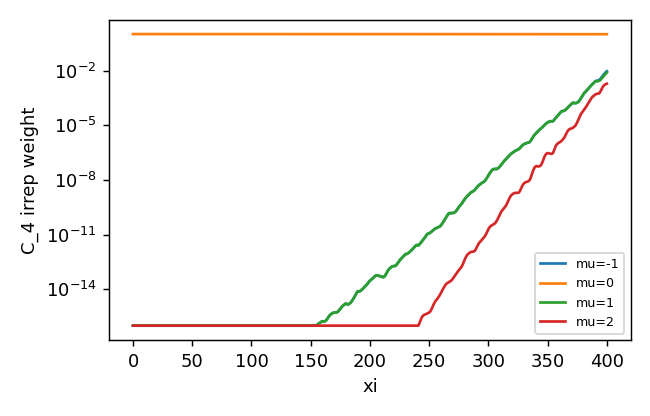

Data behind this chart, as committed beside it:
z, mu-1, mu0, mu1, mu2
0.0, 3.93266618123111e-31, 1.0, 3.5494106995377587e-31, 1.8234273742450927e-31
0.25, 1.602924902849937e-29, 1.0, 1.4363517163011123e-29, 2.0947455524470333e-30
0.5, 6.308653754789754e-29, 1.0, 5.78880629654842e-29, 5.521156520989618e-30
0.75, 1.408841520474035e-28, 1.0, 1.2894261513228696e-28, 9.86306002000209e-30
1.0, 2.4605674443101893e-28, 1.0, 2.272148130878534e-28, 1.5634702496250718e-29
1.25, 3.7763065757573517e-28, 1.0, 3.484280043636128e-28, 2.2287685860721793e-29
1.5, 5.344482138991868e-28, 1.0, 4.956643198387247e-28, 2.9291088026164705e-29
1.75, 7.1712151431143555e-28, 1.0, 6.6406272834228905e-28, 3.6856646187516053e-29
2.0, 9.247231598451275e-28, 1.0, 8.518936976906625e-28, 4.418313667395119e-29
2.25, 1.152680371700748e-27, 1.0, 1.0577298869298888e-27, 5.288162854243489e-29
2.5, 1.4021125558686435e-27, 1.0, 1.2848038175575523e-27, 6.217982428916037e-29
2.75, 1.6712114783027286e-27, 1.0, 1.5301124335865318e-27, 7.21290294690794e-29
3.0, 1.9595963407102834e-27, 1.0, 1.7836349857617228e-27, 8.224509844211417e-29
3.25, 2.266592437537272e-27, 1.0, 2.046588861443588e-27, 9.213123458956339e-29
3.5, 2.5837671301475977e-27, 1.0, 2.316119904388525e-27, 1.0142241388793098e-28
3.75, 2.9067558156164446e-27, 1.0, 2.5998262016023757e-27, 1.1090487273009003e-28
4.0, 3.239754465175021e-27, 1.0, 2.889313181120425e-27, 1.2078476596499754e-28
4.25, 3.5831889510617896e-27, 1.0, 3.1853547793457854e-27, 1.298267882797515e-28
4.5, 3.934114422139009e-27, 1.0, 3.483221846177466e-27, 1.3940172665404964e-28
4.75, 4.287879749645578e-27, 1.0, 3.7790080102675996e-27, 1.4830183547122752e-28
5.0, 4.645021847548585e-27, 1.0, 4.0696172633554345e-27, 1.5720016536891668e-28
5.25, 5.0028735625957864e-27, 1.0, 4.3556271582488884e-27, 1.6509097668296732e-28
5.5, 5.353681957759615e-27, 1.0, 4.64494403392505e-27, 1.7377761917108996e-28
5.75, 5.712284810954562e-27, 1.0, 4.9359356277620734e-27, 1.823527074986474e-28
6.0, 6.077261972219908e-27, 1.0, 5.223451840785611e-27, 1.9017898016009687e-28
6.25, 6.436947172648405e-27, 1.0, 5.514967587154846e-27, 1.984801246756348e-28
6.5, 6.807280298737873e-27, 1.0, 5.808015610784258e-27, 2.0604214716432425e-28
6.75, 7.185511590432418e-27, 1.0, 6.097921995824131e-27, 2.136853548248223e-28
7.0, 7.57101484099598e-27, 1.0, 6.383635296290329e-27, 2.213154967001121e-28
7.25, 7.957861550490866e-27, 1.0, 6.676493370892714e-27, 2.2947790757416086e-28
7.5, 8.333815986926615e-27, 1.0, 6.972858253036519e-27, 2.384525282057477e-28
7.75, 8.710683522726446e-27, 1.0, 7.26991022625184e-27, 2.479752684130044e-28
8.0, 9.086073166982438e-27, 1.0, 7.56898788305003e-27, 2.5779075638167256e-28
8.25, 9.455052833886234e-27, 1.0, 7.868792781262757e-27, 2.683951792241876e-28
8.5, 9.828666334297165e-27, 1.0, 8.153131389614944e-27, 2.8046304625884537e-28
8.75, 1.018448365845215e-26, 1.0, 8.421701573341015e-27, 2.9254155078549827e-28
9.0, 1.0536203838176901e-26, 1.0, 8.687239914335084e-27, 3.070200372023615e-28
9.25, 1.0866894290271108e-26, 1.0, 8.946302647550351e-27, 3.229551052615078e-28
9.5, 1.1173664278637453e-26, 1.0, 9.18918514490527e-27, 3.395419816384759e-28
9.75, 1.1452308549420229e-26, 1.0, 9.419040547768687e-27, 3.56374354688402e-28
10.0, 1.1712939038265223e-26, 1.0, 9.628315686861066e-27, 3.743205844945477e-28
10.25, 1.1944728230082216e-26, 1.0, 9.809326114846447e-27, 3.9278426474507005e-28
10.5, 1.2148215169014013e-26, 1.0, 9.959636166805235e-27, 4.118874860050675e-28
10.75, 1.2302131907054871e-26, 1.0, 1.0076499884780902e-26, 4.302670981474636e-28
11.0, 1.240930505165766e-26, 1.0, 1.015507794919479e-26, 4.486449052489017e-28
11.25, 1.2447224950051736e-26, 1.0, 1.0184396783623767e-26, 4.643484485278406e-28
11.5, 1.2418794505515292e-26, 1.0, 1.0151269953661656e-26, 4.757347942959131e-28
11.75, 1.2314970537946854e-26, 1.0, 1.0043559338215043e-26, 4.822752358803726e-28
12.0, 1.2128070655095862e-26, 1.0, 9.866995415841977e-27, 4.845879542889842e-28
12.25, 1.1824621298449773e-26, 1.0, 9.620172242070109e-27, 4.834319083683093e-28
12.5, 1.1416358496226893e-26, 1.0, 9.287693043162553e-27, 4.796287817716627e-28
12.75, 1.0914792581400715e-26, 1.0, 8.874879495165066e-27, 4.706655893812248e-28
13.0, 1.0336113648939931e-26, 1.0, 8.381886124552118e-27, 4.581149167529977e-28
13.25, 9.678945804734657e-27, 1.0, 7.820111837203103e-27, 4.423573643371533e-28
13.5, 8.960637112574793e-27, 1.0, 7.21255735102566e-27, 4.266020949688034e-28
13.75, 8.216559496203994e-27, 1.0, 6.587691029844261e-27, 4.107428937964688e-28
14.0, 7.487623807874368e-27, 1.0, 5.968827477126117e-27, 3.9575238716128793e-28
14.25, 6.801145030966412e-27, 1.0, 5.40242814658398e-27, 3.8041020754037555e-28
14.5, 6.208608339345877e-27, 1.0, 4.9185931090506885e-27, 3.7130121635758326e-28
14.75, 5.743724284102419e-27, 1.0, 4.558817700283056e-27, 3.664332419132184e-28
... 1,541 more rows
